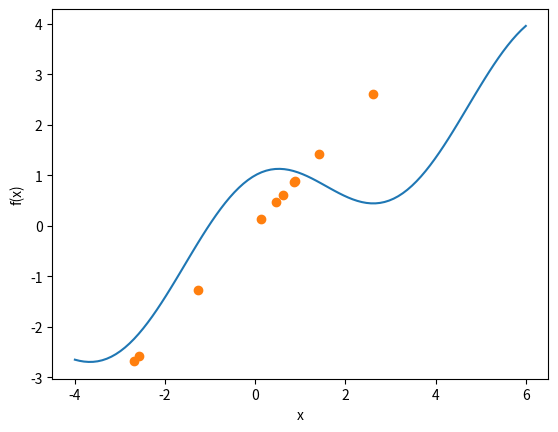

Source code (Python):
# [redacted]

import numpy as np
from numpy.linalg import pinv #pseudoinverse
import matplotlib.pyplot as plt


def output_func(x):
    """
    output function to predict using RBF
    :param x: a 1x1 or Nx1 input vector
    :return: cos(x)+0.5x
    """
    yx = lambda x: np.cos(x) + 0.5*x
    return yx(x)


def target_func(y, std):
    """
    Add random noise to the output function
    :param y: Nx1 vector
    :param std: standard dev for rand function
    :return: y_i + rand(-std,std)
    """
    for i in range(y.shape[0]):
        y[i] = y[i] + np.random.uniform(-std, std)
    return y

def L1_loss(y_true, y_pred):
    """

    :param y_true: N x 1 vector
    :param y_pred: N x 1 vector
    :return:
        sum of absolute difference between true and predicted values
    """
    n = y_pred.shape[0]
    sum = 0
    for i in range(n):
        sum += np.abs(y_true[i]- y_pred[i])
    return sum

class RBF(object):
    def __init__(self, w):
        """
        Initialize w & C
        :param w: Kx1 weight vector or list

        """
        self.w = np.array(w) if isinstance(w, list) else w
        self.c = np.zeros_like(self.w)

    def neurons_output(self, x, w):
        """
        compute the output of each RBF neuron, i.e exp(-(x_i-w_i)**2)/2) for all given x examples
        :param x: N x 1 -- N Points
        :param w: K x 1 -- K Neurons
        :return:
                 N x K  :
        """
        k = w.shape[0]
        n = x.shape[0]
        output = np.zeros((n, k))
        for i in range(output.shape[0]):
            for j in range(output.shape[1]):
                output[i][j] = np.exp(-(x[i]-w[j])**2)/2
        return output

    def train(self, x, y):
        """
        given x, y and object weights  find the c using pseudo-inverse
        :param x: input x : (Nx1)
        :param y: output y to predict : (Nx1)
        :return:
        """
        output = self.neurons_output(x, self.w)
        pseudoinverse = np.linalg.pinv(output)
        self.c = np.dot(pseudoinverse, y)
        return self.c
    

    def predict(self, x):
        """
        given the trained RBF predict the function values
        for given inputs
        :param x: input x: (Nx1)
        :return: Kx1 predicted f(x) for each value...
        """
        sum = 0
        for i in range(self.c.shape[0]):
            sum += self.c[i]*np.exp(-((x-self.w[i])**2)/2)
        return sum


def evaluate_rbf(xtrain, ytrain, xtest, ytest, w):
    """
    train and test RBF for given w, training and test examples...
    :param xtrain: training points --> x
    :param ytrain: training labels --> f(x)
    :param xtest: testing --> x
    :param ytest: test --> f(x)
    :param w: weights to use
    :return:
    """
    rbf = RBF(w)
    rbf.train(xtrain, ytrain)
    ypred = rbf.predict(xtest)
    print(f"xtest:{xtest[:5]},ypred:{ypred[:5]}")
    print(f"Learned RBF coefficients = {rbf.c}")
    print(f"L1 Loss = {L1_loss(ypred, ytest)}")
    # plt.plot(ypred)
    # plt.show()
    return ypred


if __name__ == "__main__":
    # training data and labels...
    xtrain = np.arange(-4, 6)  # sample training examples with xtrain

    # now  first generate f (x) and then add 
    # random noise sampled uniformly from the range [−0.2, 0.2] to each of the 10 values
    # using output_func and target_func
    # Generate f(x)

    # TODO: irgendwas stimmt mit xtrain, ytrain glaub noch nicht
    xtrain = output_func(xtrain)
    xtrain = target_func(xtrain, 0.2)

    #ytrain is the target lable, i.e. f(x)+random_noise
    ytrain = xtrain

    # test data and labels...
    xtest = np.linspace(-4, 6, num=100)
    ytest = output_func(xtest)    # Task c)

    # Add random noise

#    # plot training and test curves...
    plt.figure()
    plt.plot(xtest, ytest)  # plot test data
    plt.plot(xtrain, ytrain, 'o')  # plot training data
    plt.xlabel('x')
    plt.ylabel('f(x)')
    plt.show()

    # TODO train RBF network by calling evaluate_rbf function
    # Train three diffferent networks using 3 different
    # set of weights and then plot them on a single plot 

    rbf1 = RBF(np.array([-4,-3,-2,-1]))
    rbf2 = RBF(np.array([2,3,4,5]))
    rbf3 = RBF(np.array([-4,-2,2,5]))

    evaluate_rbf(xtrain, ytrain, xtest, ytest, [-4,-3,-2,-1])

    # HINT: To have a single plot on the same figure
    # call plt.show only once at the end of plotting
    # all the plots.
    
